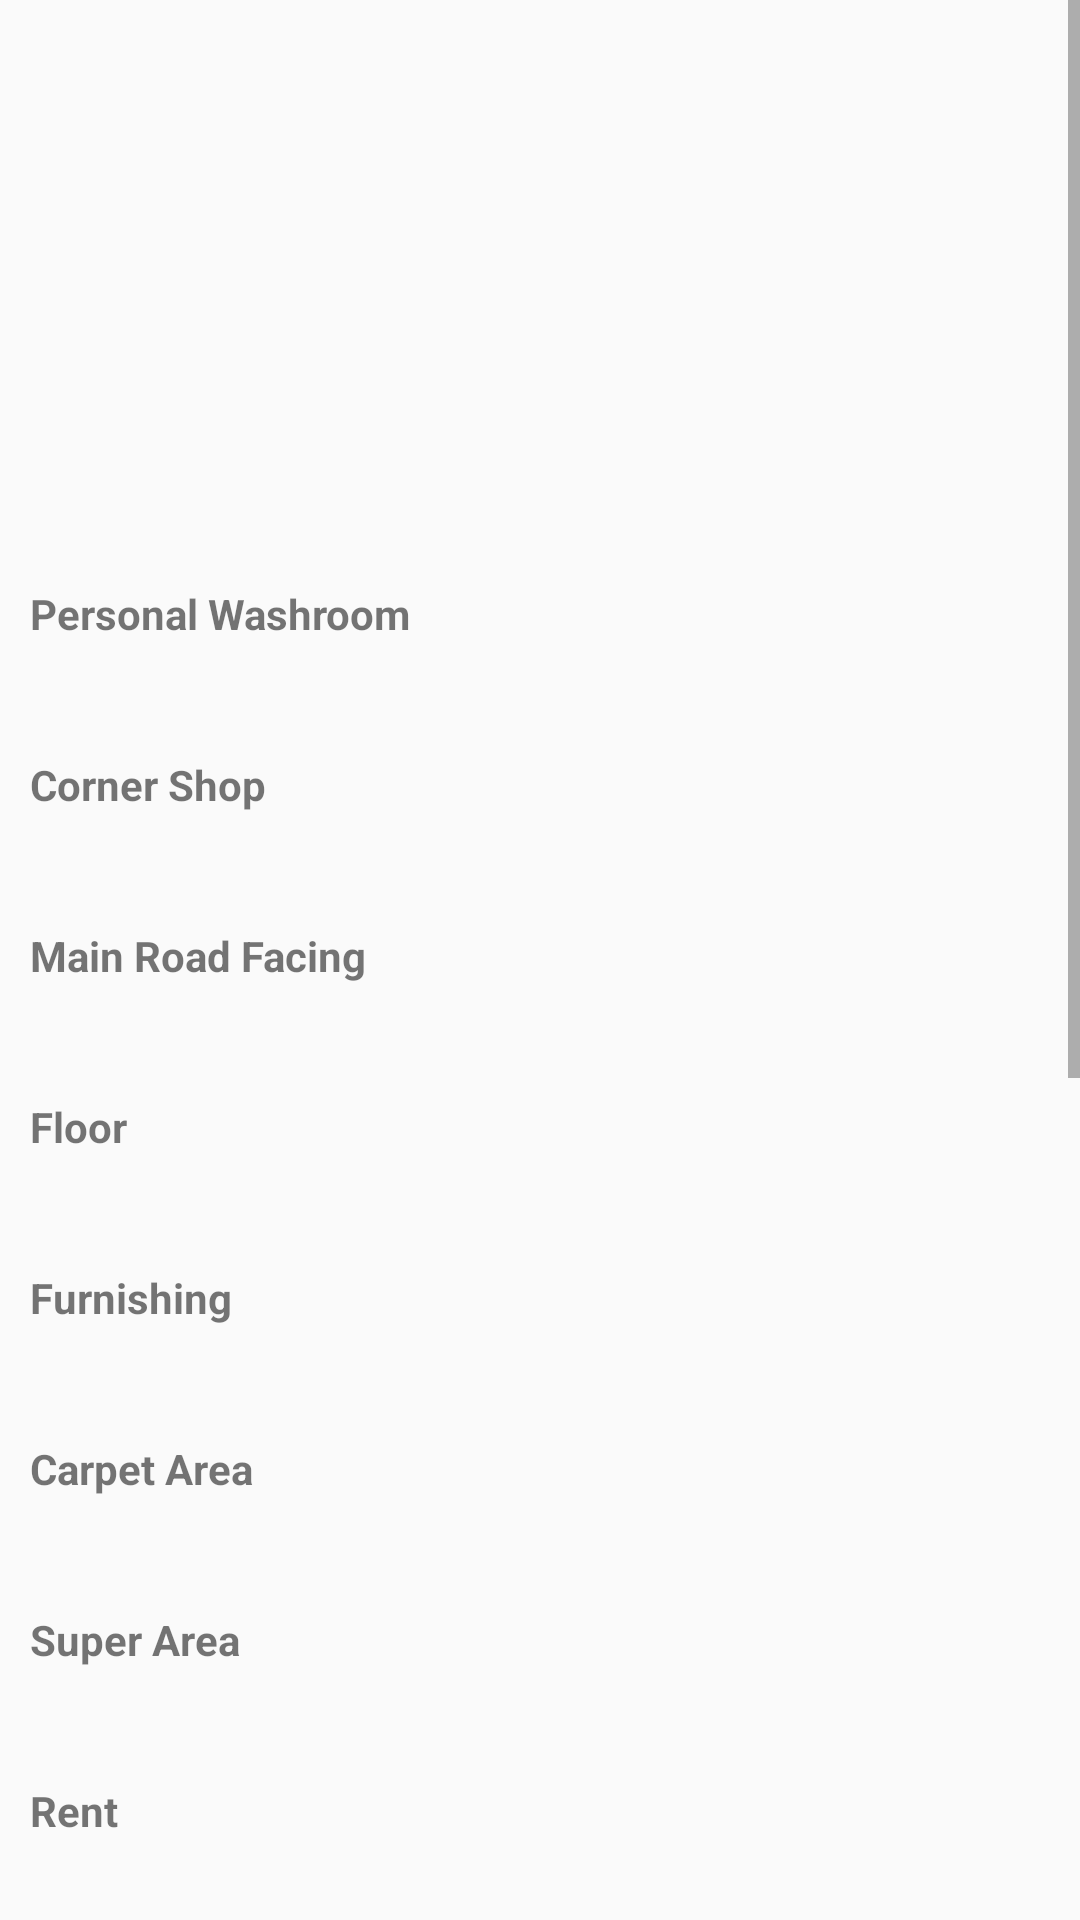

Android layout source for this screen:
<!-- AndroidManifest.xml: application theme AppTheme -->
<!-- res/layout/activity_ccshopdetails.xml -->
<?xml version="1.0" encoding="utf-8"?>
<ScrollView xmlns:android="http://schemas.android.com/apk/res/android"
    xmlns:tools="http://schemas.android.com/tools"
    android:layout_width="match_parent"
    android:layout_height="match_parent">

    <RelativeLayout xmlns:android="http://schemas.android.com/apk/res/android"
        xmlns:app="http://schemas.android.com/apk/res-auto"
        xmlns:tools="http://schemas.android.com/tools"
        android:layout_width="match_parent"
        android:layout_height="match_parent"
        android:orientation="vertical"
        tools:context=".ccshopdetails">

        <ImageView
            android:id="@+id/siv"
            android:layout_width="match_parent"
            android:layout_height="170dp"
            android:layout_marginTop="10dp"
            android:layout_marginLeft="12dp"
            android:layout_marginRight="12dp" />

        <TextView
            android:id="@+id/stv1"
            android:layout_width="wrap_content"
            android:layout_height="wrap_content"
            android:layout_below="@+id/siv"
            android:layout_marginLeft="10dp"
            android:layout_marginTop="15dp"
            android:text="Personal Washroom"
            android:textStyle="bold" />

        <TextView
            android:id="@+id/sroomv"
            android:layout_width="wrap_content"
            android:layout_height="wrap_content"
            android:layout_marginTop="4dp"
            android:layout_marginLeft="10dp"
            android:layout_below="@id/stv1" />

        <TextView
            android:id="@+id/stv2"
            android:layout_width="wrap_content"
            android:layout_height="wrap_content"
            android:layout_below="@+id/sroomv"
            android:layout_marginLeft="10dp"
            android:layout_marginTop="15dp"
            android:text="Corner Shop"
            android:textStyle="bold" />

        <TextView
            android:id="@+id/sbathv"
            android:layout_width="wrap_content"
            android:layout_height="wrap_content"
            android:layout_marginTop="4dp"
            android:layout_marginLeft="10dp"
            android:layout_below="@id/stv2" />


        <TextView
            android:id="@+id/stv3"
            android:layout_width="wrap_content"
            android:layout_height="wrap_content"
            android:layout_below="@+id/sbathv"
            android:layout_marginTop="15dp"
            android:layout_marginLeft="10dp"
            android:text="Main Road Facing"
            android:textStyle="bold" />

        <TextView
            android:id="@+id/sbalv"
            android:layout_width="wrap_content"
            android:layout_height="wrap_content"
            android:layout_marginTop="4dp"
            android:layout_marginLeft="10dp"
            android:layout_below="@id/stv3" />

        <TextView
            android:id="@+id/stv4"
            android:layout_width="wrap_content"
            android:layout_height="wrap_content"
            android:layout_below="@+id/sbalv"
            android:layout_marginTop="15dp"
            android:layout_marginLeft="10dp"
            android:text="Floor"
            android:textStyle="bold" />

        <TextView
            android:id="@+id/sfloorv"
            android:layout_width="wrap_content"
            android:layout_height="wrap_content"
            android:layout_marginTop="4dp"
            android:layout_marginLeft="10dp"
            android:layout_below="@id/stv4" />

        <TextView
            android:id="@+id/stv5"
            android:layout_width="wrap_content"
            android:layout_height="wrap_content"
            android:layout_below="@+id/sfloorv"
            android:layout_marginLeft="10dp"
            android:layout_marginTop="15dp"
            android:text="Furnishing"
            android:textStyle="bold" />

        <TextView
            android:id="@+id/sfurn5"
            android:layout_width="wrap_content"
            android:layout_height="wrap_content"
            android:layout_marginTop="4dp"
            android:layout_marginLeft="10dp"
            android:layout_below="@id/stv5" />

        <TextView
            android:id="@+id/stv6"
            android:layout_width="wrap_content"
            android:layout_height="wrap_content"
            android:layout_below="@+id/sfurn5"
            android:layout_marginLeft="10dp"
            android:layout_marginTop="15dp"
            android:text="Carpet Area"
            android:textStyle="bold" />

        <TextView
            android:id="@+id/scarv"
            android:layout_width="wrap_content"
            android:layout_height="wrap_content"
            android:layout_marginTop="4dp"
            android:layout_marginLeft="10dp"
            android:layout_below="@id/stv6" />

        <TextView
            android:id="@+id/stv7"
            android:layout_width="wrap_content"
            android:layout_height="wrap_content"
            android:layout_below="@+id/scarv"
            android:layout_marginLeft="10dp"
            android:layout_marginTop="15dp"
            android:text="Super Area"
            android:textStyle="bold" />

        <TextView
            android:id="@+id/ssupv"
            android:layout_width="wrap_content"
            android:layout_height="wrap_content"
            android:layout_marginTop="4dp"
            android:layout_marginLeft="10dp"
            android:layout_below="@id/stv7" />

        <TextView
            android:id="@+id/stv8"
            android:layout_width="wrap_content"
            android:layout_marginLeft="10dp"
            android:layout_height="wrap_content"
            android:layout_below="@+id/ssupv"
            android:layout_marginTop="15dp"
            android:text="Rent"
            android:textStyle="bold" />

        <TextView
            android:id="@+id/srentv"
            android:layout_width="wrap_content"
            android:layout_height="wrap_content"
            android:layout_marginTop="4dp"
            android:layout_marginLeft="10dp"
            android:layout_below="@id/stv8" />

        <TextView
            android:id="@+id/stv9"
            android:layout_width="wrap_content"
            android:layout_height="wrap_content"
            android:layout_marginLeft="10dp"
            android:layout_below="@+id/srentv"
            android:layout_marginTop="15dp"
            android:text="Other Expenses"
            android:textStyle="bold" />

        <TextView
            android:id="@+id/sotherv"
            android:layout_width="wrap_content"
            android:layout_height="wrap_content"
            android:layout_marginTop="4dp"
            android:layout_marginLeft="10dp"
            android:layout_below="@id/stv9" />

        <TextView
            android:id="@+id/stv10"
            android:layout_width="wrap_content"
            android:layout_height="wrap_content"
            android:layout_below="@+id/sotherv"
            android:layout_marginLeft="10dp"
            android:layout_marginTop="15dp"
            android:text="Security Amount"
            android:textStyle="bold" />

        <TextView
            android:id="@+id/ssecv"
            android:layout_width="wrap_content"
            android:layout_height="wrap_content"
            android:layout_marginTop="4dp"
            android:layout_marginLeft="10dp"
            android:layout_below="@id/stv10" />

        <TextView
            android:id="@+id/stv11"
            android:layout_width="wrap_content"
            android:layout_height="wrap_content"
            android:layout_below="@+id/ssecv"
            android:layout_marginTop="15dp"
            android:layout_marginLeft="10dp"
            android:text="Montly Maintance Charges"
            android:textStyle="bold" />

        <TextView
            android:id="@+id/smainv"
            android:layout_width="wrap_content"
            android:layout_height="wrap_content"
            android:layout_marginTop="4dp"
            android:layout_marginLeft="10dp"
            android:layout_below="@id/stv11" />

        <TextView
            android:id="@+id/stv12"
            android:layout_width="wrap_content"
            android:layout_height="wrap_content"
            android:layout_below="@+id/smainv"
            android:layout_marginTop="15dp"
            android:layout_marginLeft="10dp"
            android:text="House no."
            android:textStyle="bold" />

        <TextView
            android:id="@+id/snov"
            android:layout_width="wrap_content"
            android:layout_height="wrap_content"
            android:layout_marginTop="4dp"
            android:layout_marginLeft="10dp"
            android:layout_below="@id/stv12" />

        <TextView
            android:id="@+id/stv13"
            android:layout_width="wrap_content"
            android:layout_height="wrap_content"
            android:layout_below="@+id/snov"
            android:layout_marginTop="15dp"
            android:layout_marginLeft="10dp"
            android:text="Street"
            android:textStyle="bold" />

        <TextView
            android:id="@+id/sstreetv"
            android:layout_width="wrap_content"
            android:layout_height="wrap_content"
            android:layout_marginTop="4dp"
            android:layout_marginLeft="10dp"
            android:layout_below="@id/stv13" />

        <TextView
            android:id="@+id/stv14"
            android:layout_width="wrap_content"
            android:layout_height="wrap_content"
            android:layout_below="@+id/sstreetv"
            android:layout_marginTop="15dp"
            android:layout_marginLeft="10dp"
            android:text="Landmark"
            android:textStyle="bold" />

        <TextView
            android:id="@+id/slandv"
            android:layout_width="wrap_content"
            android:layout_height="wrap_content"
            android:layout_marginTop="4dp"
            android:layout_marginLeft="10dp"
            android:layout_below="@id/stv14" />

        <TextView
            android:id="@+id/stv15"
            android:layout_width="wrap_content"
            android:layout_height="wrap_content"
            android:layout_below="@+id/slandv"
            android:layout_marginTop="15dp"
            android:layout_marginLeft="10dp"
            android:text="Pincode"
            android:textStyle="bold" />

        <TextView
            android:id="@+id/spincv"
            android:layout_width="wrap_content"
            android:layout_height="wrap_content"
            android:layout_marginTop="4dp"
            android:layout_marginLeft="10dp"
            android:layout_below="@id/stv15" />

        <TextView
            android:id="@+id/stv16"
            android:layout_width="wrap_content"
            android:layout_height="wrap_content"
            android:layout_below="@+id/spincv"
            android:layout_marginTop="15dp"
            android:layout_marginLeft="10dp"
            android:text="City"
            android:textStyle="bold" />

        <TextView
            android:id="@+id/scityv"
            android:layout_width="wrap_content"
            android:layout_height="wrap_content"
            android:layout_marginTop="4dp"
            android:layout_marginLeft="10dp"
            android:layout_below="@id/stv16" />

        <Button
            android:id="@+id/btnchatus"
            android:layout_width="match_parent"
            android:layout_height="wrap_content"
            android:layout_below="@+id/scityv"
            android:gravity="center"
            android:text="Contact With Renter"/>
    </RelativeLayout>
</ScrollView>
<!-- resources referenced by this layout -->
<resources>
  <style name="AppTheme" parent="Base.Theme.AppCompat.Light.DarkActionBar">
          
          <item name="colorPrimary">@color/colorPrimary</item>
          <item name="colorPrimaryDark">@color/colorPrimaryDark</item>
          <item name="colorAccent">#0d2463</item>
      </style>
  <color name="colorPrimary">#107c6a</color>
  <color name="colorPrimaryDark">#107c6a</color>
</resources>
